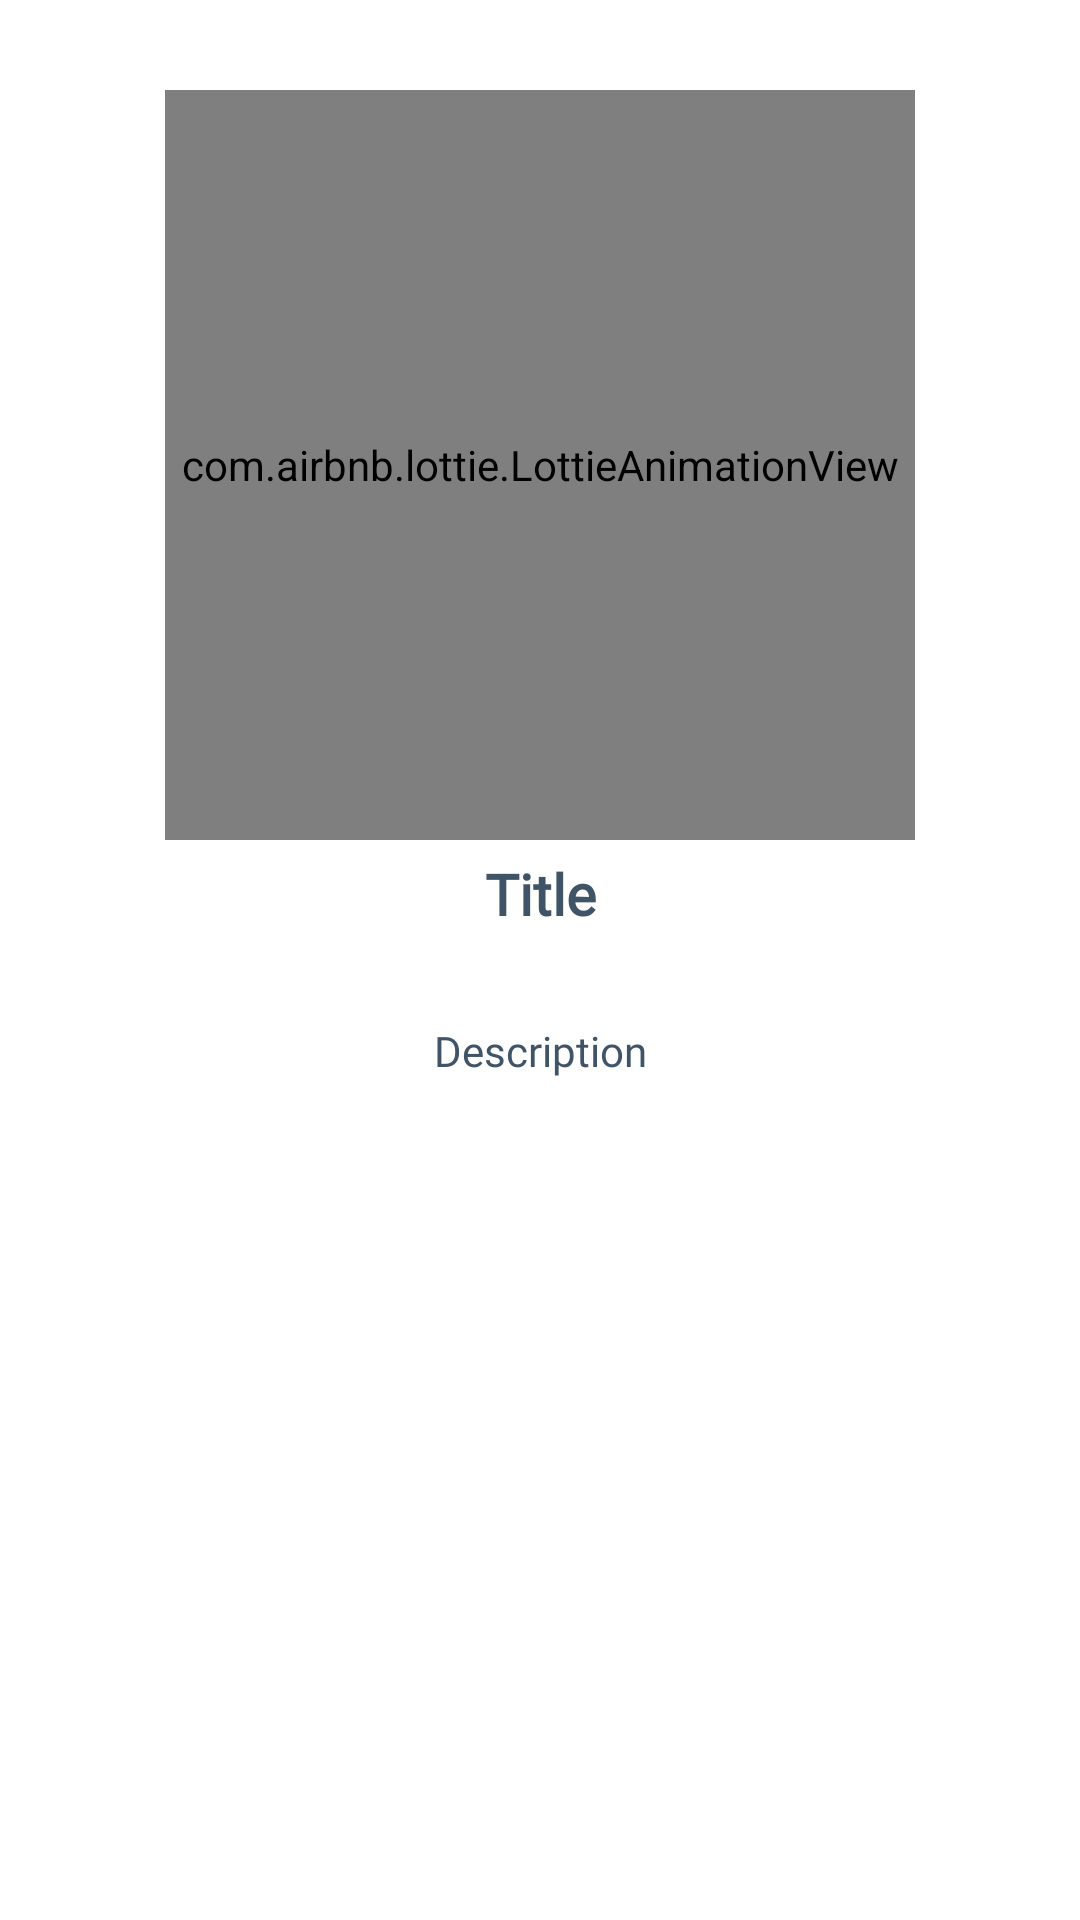

Android layout source for this screen:
<!-- AndroidManifest.xml: application theme Theme.MyGroceryDelivery -->
<!-- res/layout/fragment_on_boarding.xml -->
<?xml version="1.0" encoding="utf-8"?>
<layout xmlns:android="http://schemas.android.com/apk/res/android"
    xmlns:tools="http://schemas.android.com/tools"
    xmlns:app="http://schemas.android.com/apk/res-auto">

    <data>

    </data>

    <androidx.constraintlayout.widget.ConstraintLayout
        android:layout_width="match_parent"
        android:layout_height="match_parent"
        tools:context=".fragment.OnBoardingFragment">
        <com.airbnb.lottie.LottieAnimationView
            android:id="@+id/imageOnBoarding"
            android:layout_width="250dp"
            android:layout_height="250dp"
            android:layout_centerHorizontal="true"
            android:layout_margin="30dp"
            android:scaleType="centerCrop"
            app:layout_constraintStart_toStartOf="parent"
            app:layout_constraintTop_toTopOf="parent"
            app:layout_constraintEnd_toEndOf="parent"
            app:lottie_rawRes="@raw/add_to_cart"
            app:lottie_loop="true"
            app:lottie_autoPlay="true" />

        <androidx.appcompat.widget.AppCompatTextView
            android:id="@+id/text_onboarding_title"
            android:layout_width="match_parent"
            android:layout_height="wrap_content"
            android:layout_marginStart="30dp"
            android:layout_marginEnd="30dp"
            android:text="Title"
            android:textSize="19sp"
            android:layout_marginTop="5dp"
            app:layout_constraintStart_toStartOf="parent"
            app:layout_constraintEnd_toEndOf="parent"
            android:gravity="center"
            android:fontFamily="@font/regular"
            android:textStyle="bold"
            app:layout_constraintTop_toBottomOf="@+id/imageOnBoarding"
            android:textColor="@color/dark_blue" />


        <androidx.appcompat.widget.AppCompatTextView
            android:id="@+id/text_onboarding_description"
            android:layout_width="match_parent"
            android:layout_height="wrap_content"
            app:layout_constraintStart_toStartOf="parent"
            app:layout_constraintEnd_toEndOf="parent"
            app:layout_constraintTop_toBottomOf="@id/text_onboarding_title"
            android:text="Description"
            android:textSize="14sp"
            android:fontFamily="@font/regular"
            android:layout_margin="30dp"
            android:textColor="@color/dark_blue"
            android:gravity="center" />

    </androidx.constraintlayout.widget.ConstraintLayout>
</layout>
<!-- resources referenced by this layout -->
<resources>
  <color name="dark_blue">#405467</color>
  <style name="Theme.MyGroceryDelivery" parent="Theme.MaterialComponents.Light.NoActionBar">
          
          <item name="colorPrimary">@color/cover_color</item>
          <item name="colorPrimaryVariant">@color/cover_color</item>
          <item name="colorOnPrimary">@color/white</item>
          
          <item name="colorSecondary">@color/cover_color</item>
          <item name="colorSecondaryVariant">@color/cover_color</item>
          <item name="colorOnSecondary">@color/black</item>
          
          <item name="android:statusBarColor" tools:targetApi="l">?attr/colorPrimaryVariant</item>
          
      </style>
  <color name="cover_color">#134563</color>
  <color name="white">#FFFFFFFF</color>
  <color name="black">#FF000000</color>
</resources>
